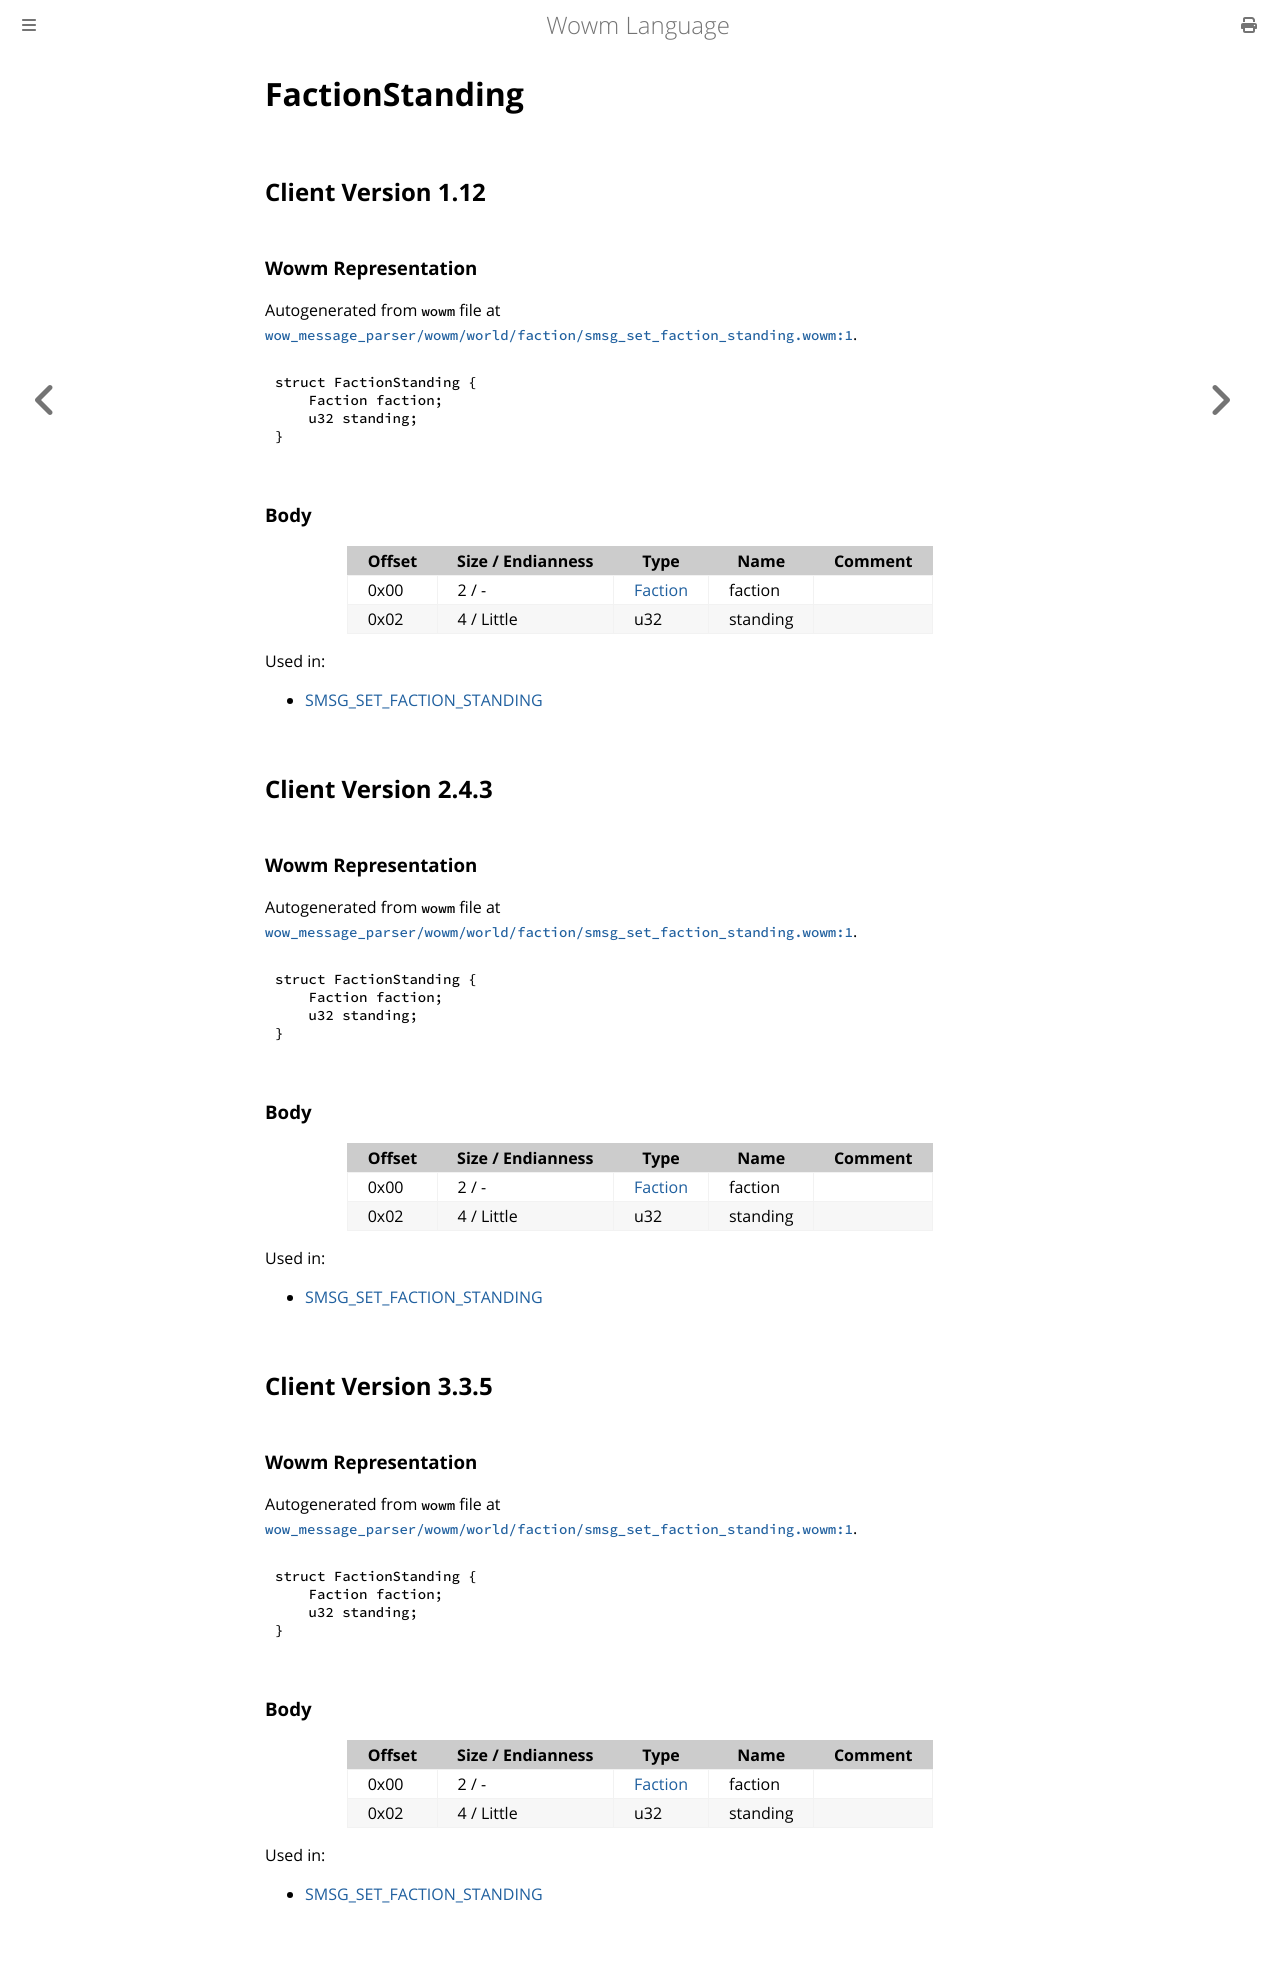

repository: gtker/wow_messages · page: docs/factionstanding.html · generator: mdbook

# FactionStanding

## Client Version 1.12

### Wowm Representation

Autogenerated from `wowm` file at [`wow_message_parser/wowm/world/faction/smsg_set_faction_standing.wowm:1`](https://github.com/gtker/wow_messages/tree/main/wow_message_parser/wowm/world/faction/smsg_set_faction_standing.wowm#L1).
```rust,ignore
struct FactionStanding {
    Faction faction;
    u32 standing;
}
```
### Body

| Offset | Size / Endianness | Type | Name | Comment |
| ------ | ----------------- | ---- | ---- | ------- |
| 0x00 | 2 / - | [Faction](faction.md) | faction |  |
| 0x02 | 4 / Little | u32 | standing |  |


Used in:
* [SMSG_SET_FACTION_STANDING](smsg_set_faction_standing.md)

## Client Version 2.4.3

### Wowm Representation

Autogenerated from `wowm` file at [`wow_message_parser/wowm/world/faction/smsg_set_faction_standing.wowm:1`](https://github.com/gtker/wow_messages/tree/main/wow_message_parser/wowm/world/faction/smsg_set_faction_standing.wowm#L1).
```rust,ignore
struct FactionStanding {
    Faction faction;
    u32 standing;
}
```
### Body

| Offset | Size / Endianness | Type | Name | Comment |
| ------ | ----------------- | ---- | ---- | ------- |
| 0x00 | 2 / - | [Faction](faction.md) | faction |  |
| 0x02 | 4 / Little | u32 | standing |  |


Used in:
* [SMSG_SET_FACTION_STANDING](smsg_set_faction_standing.md)

## Client Version 3.3.5

### Wowm Representation

Autogenerated from `wowm` file at [`wow_message_parser/wowm/world/faction/smsg_set_faction_standing.wowm:1`](https://github.com/gtker/wow_messages/tree/main/wow_message_parser/wowm/world/faction/smsg_set_faction_standing.wowm#L1).
```rust,ignore
struct FactionStanding {
    Faction faction;
    u32 standing;
}
```
### Body

| Offset | Size / Endianness | Type | Name | Comment |
| ------ | ----------------- | ---- | ---- | ------- |
| 0x00 | 2 / - | [Faction](faction.md) | faction |  |
| 0x02 | 4 / Little | u32 | standing |  |


Used in:
* [SMSG_SET_FACTION_STANDING](smsg_set_faction_standing.md)
